Run: headless pygame with SDL's dummy video driver; simulated clock (each Clock.tick advances the game by its frame time, no real sleeping); random seed 0; keys injected as events and as key.get_pressed() state; mouse plan: one left click at the window centre at the start of phase 2, then a move to the lower-right quarter at the start of phase 3.
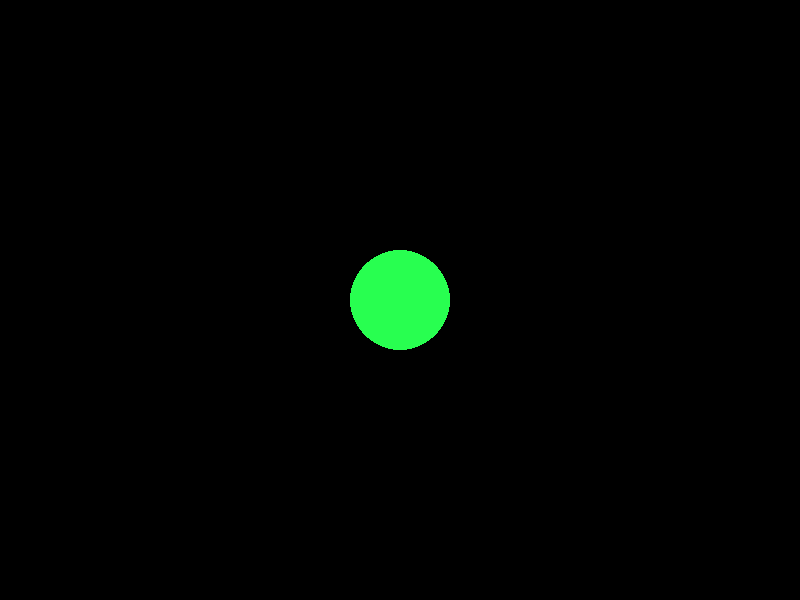
Frame 1 of 4 · flips 1–60 · no input
Frame 2 of 4 · flips 61–180 · clicked the window centre · tapped SPACE, RETURN · held RIGHT (→), D · screen unchanged from frame 1, image omitted
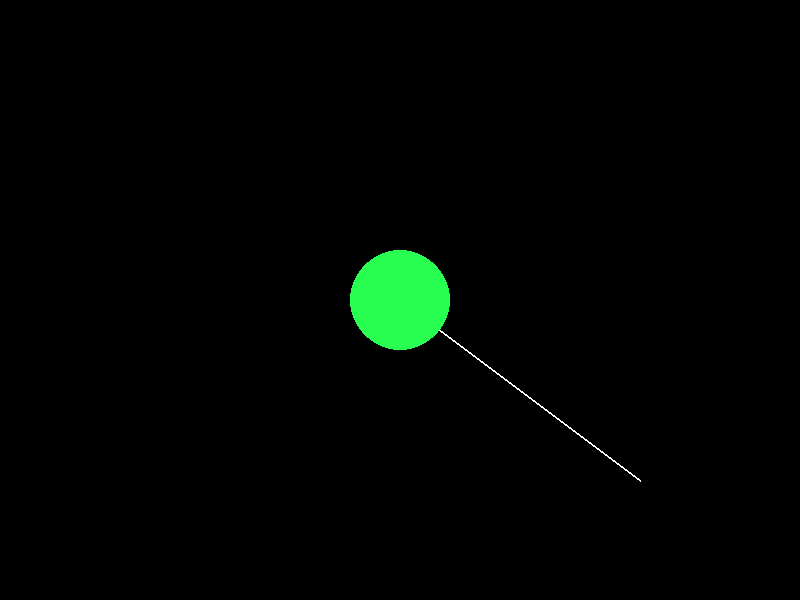
Frame 3 of 4 · flips 181–300 · moved the mouse to the lower-right quarter · held DOWN (↓), S
Frame 4 of 4 · flips 301–420 · held LEFT (←), A, UP (↑), W · screen unchanged from frame 3, image omitted

The pygame program that drew these frames:

import pygame
import math

pygame.init()

WINDOW_WIDTH, WINDOW_HEIGHT = 800, 600
window = pygame.display.set_mode((WINDOW_WIDTH, WINDOW_HEIGHT))
pygame.display.set_caption("Space Slingshot")

PLANET_MASS = 5.97e24
SPACECRAFT_MASS = 5000
GRAVITY_CONSTANT = 6.67e-11

FPS = 60
PLANET_RADIUS = 50
SPACECRAFT_RADIUS = 5

VELOCITY_SCALE = 100
DISTANCE_SCALE = 1e6

BLACK = (0, 0, 0)
WHITE = (255, 255, 255)
RED = (255, 0, 0)
GREEN = (40, 255, 80)


class Planet:

    def __init__(self, x, y, mass):
        self.x = x
        self.y = y
        self.mass = mass

    def draw(self):
        pygame.draw.circle(window, GREEN, (int(self.x), int(self.y)), PLANET_RADIUS)


class Spacecraft:

    def __init__(self, x, y, velocity_x, velocity_y, mass):
        self.x = x
        self.y = y
        self.velocity_x = velocity_x
        self.velocity_y = velocity_y
        self.mass = mass

    def draw(self):
        pygame.draw.circle(window, RED, (int(self.x), int(self.y)), SPACECRAFT_RADIUS)

    def update_position(self, planet):
        dx = planet.x - self.x
        dy = planet.y - self.y

        distance_pixels = math.sqrt(dx**2 + dy**2)
        distance_meters = distance_pixels * DISTANCE_SCALE

        force = GRAVITY_CONSTANT * self.mass * planet.mass / distance_meters**2
        acceleration = force / self.mass

        angle = math.atan2(dy, dx)
        acceleration_x = math.cos(angle) * acceleration
        acceleration_y = math.sin(angle) * acceleration

        self.velocity_x += acceleration_x
        self.velocity_y += acceleration_y

        self.x += self.velocity_x
        self.y += self.velocity_y


def create_spacecraft(start_position, mouse_position):
    start_x, start_y = start_position
    mouse_x, mouse_y = mouse_position

    velocity_x = (mouse_x - start_x) / VELOCITY_SCALE
    velocity_y = (mouse_y - start_y) / VELOCITY_SCALE

    return Spacecraft(start_x, start_y, -velocity_x, -velocity_y, SPACECRAFT_MASS)


def main():
    running = True
    clock = pygame.time.Clock()

    planet = Planet(WINDOW_WIDTH // 2, WINDOW_HEIGHT // 2, PLANET_MASS)
    spacecrafts = []
    launch_position = None

    while running:
        clock.tick(FPS)
        mouse_position = pygame.mouse.get_pos()

        for event in pygame.event.get():
            if event.type == pygame.QUIT:
                running = False
            if event.type == pygame.MOUSEBUTTONDOWN:
                if launch_position:
                    spacecraft = create_spacecraft(launch_position, mouse_position)
                    spacecrafts.append(spacecraft)
                    launch_position = None
                else:
                    launch_position = mouse_position

        window.fill(BLACK)

        if launch_position:
            pygame.draw.line(window, WHITE, launch_position, mouse_position, 2)
            pygame.draw.circle(window, RED, launch_position, SPACECRAFT_RADIUS)

        for spacecraft in spacecrafts[:]:
            spacecraft.draw()
            spacecraft.update_position(planet)

            off_screen = spacecraft.x < 0 or spacecraft.x > WINDOW_WIDTH or spacecraft.y < 0 or spacecraft.y > WINDOW_HEIGHT
            collided = math.sqrt((spacecraft.x - planet.x)**2 + (spacecraft.y - planet.y)**2) < PLANET_RADIUS

            if off_screen or collided:
                spacecrafts.remove(spacecraft)

        planet.draw()
        pygame.display.update()

    pygame.quit()


main()
